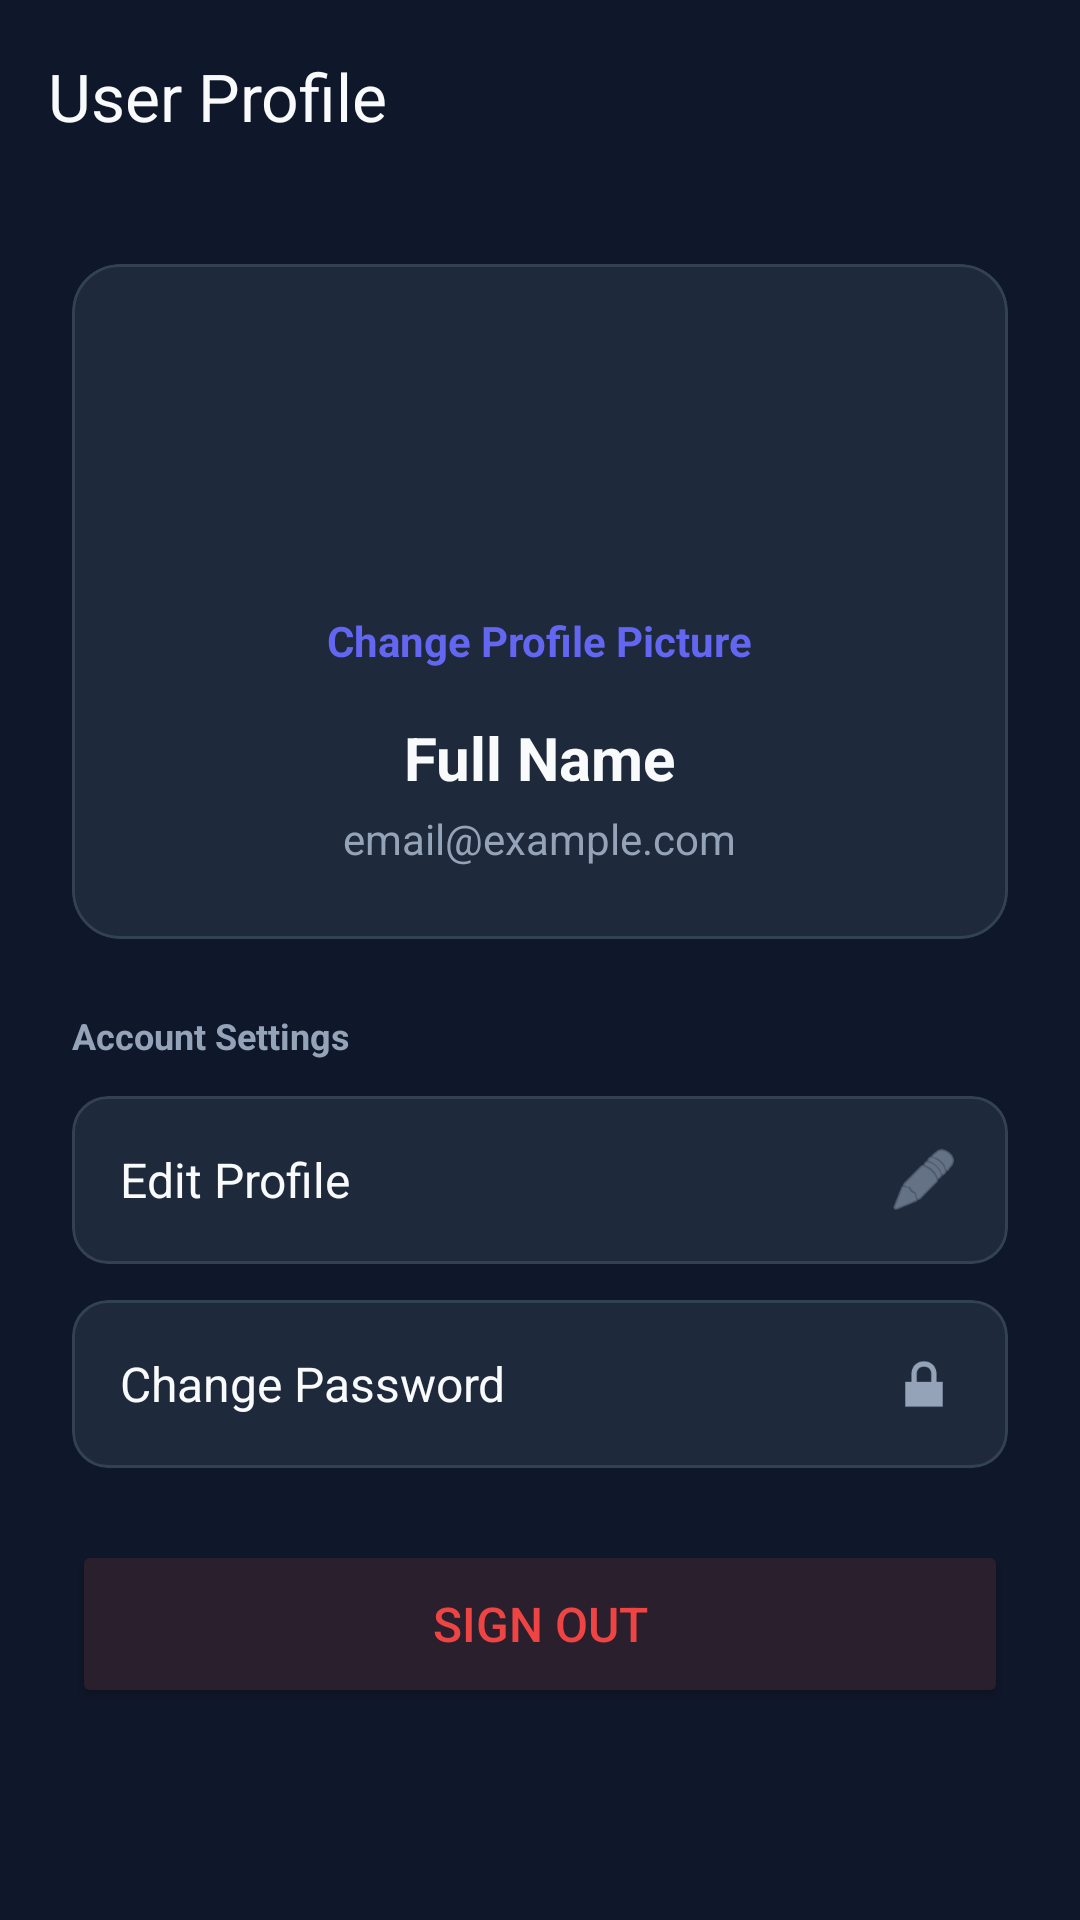

Android layout source for this screen:
<!-- AndroidManifest.xml: application theme Theme.SmartPantryManager -->
<!-- res/layout/activity_profile.xml -->
<?xml version="1.0" encoding="utf-8"?>
<androidx.coordinatorlayout.widget.CoordinatorLayout
    xmlns:android="http://schemas.android.com/apk/res/android"
    xmlns:app="http://schemas.android.com/apk/res-auto"
    android:layout_width="match_parent"
    android:layout_height="match_parent"
    android:background="@color/bg_deep_slate">

    <com.google.android.material.appbar.AppBarLayout
        android:layout_width="match_parent"
        android:layout_height="wrap_content"
        android:background="@color/bg_deep_slate"
        app:elevation="0dp">

        <androidx.appcompat.widget.Toolbar
            android:id="@+id/toolbar"
            android:layout_width="match_parent"
            android:layout_height="?attr/actionBarSize"
            app:title="User Profile"
            app:titleTextColor="@color/text_high_contrast" />
    </com.google.android.material.appbar.AppBarLayout>

    <androidx.core.widget.NestedScrollView
        android:layout_width="match_parent"
        android:layout_height="match_parent"
        app:layout_behavior="@string/appbar_scrolling_view_behavior">

        <LinearLayout
            android:layout_width="match_parent"
            android:layout_height="wrap_content"
            android:orientation="vertical"
            android:padding="24dp">

            
            <com.google.android.material.card.MaterialCardView
                android:layout_width="match_parent"
                android:layout_height="wrap_content"
                android:layout_marginBottom="24dp"
                app:cardBackgroundColor="@color/surface_card_premium"
                app:cardCornerRadius="16dp"
                app:strokeColor="@color/stroke_subtle"
                app:strokeWidth="1dp">

                <LinearLayout
                    android:layout_width="match_parent"
                    android:layout_height="wrap_content"
                    android:orientation="vertical"
                    android:gravity="center"
                    android:padding="24dp">

                    <ImageView
                        android:id="@+id/imgAvatar"
                        android:layout_width="80dp"
                        android:layout_height="80dp"
                        android:src="@mipmap/ic_launcher"
                        android:scaleType="centerCrop"
                        android:layout_marginBottom="12dp"
                        android:contentDescription="Profile Avatar" />

                    <TextView
                        android:id="@+id/tvChangeAvatar"
                        android:layout_width="wrap_content"
                        android:layout_height="wrap_content"
                        android:text="Change Profile Picture"
                        android:textColor="@color/accent_indigo"
                        android:textSize="14sp"
                        android:textStyle="bold"
                        android:clickable="true"
                        android:focusable="true"
                        android:layout_marginBottom="16dp" />

                    <TextView
                        android:id="@+id/tvProfileName"
                        android:layout_width="wrap_content"
                        android:layout_height="wrap_content"
                        android:text="Full Name"
                        android:textColor="@color/text_high_contrast"
                        android:textSize="20sp"
                        android:textStyle="bold"
                        android:layout_marginBottom="4dp" />

                    <TextView
                        android:id="@+id/tvProfileEmail"
                        android:layout_width="wrap_content"
                        android:layout_height="wrap_content"
                        android:text="email@example.com"
                        android:textColor="@color/text_medium_contrast"
                        android:textSize="14sp" />
                </LinearLayout>
            </com.google.android.material.card.MaterialCardView>

            
            <TextView
                android:layout_width="wrap_content"
                android:layout_height="wrap_content"
                android:text="Account Settings"
                android:textColor="@color/text_medium_contrast"
                android:textSize="12sp"
                android:textStyle="bold"
                android:layout_marginBottom="12dp" />

            
            <com.google.android.material.card.MaterialCardView
                android:id="@+id/cardEditProfile"
                android:layout_width="match_parent"
                android:layout_height="wrap_content"
                android:layout_marginBottom="12dp"
                android:clickable="true"
                android:focusable="true"
                app:cardBackgroundColor="@color/surface_card_premium"
                app:cardCornerRadius="12dp"
                app:strokeColor="@color/stroke_subtle"
                app:strokeWidth="1dp">

                <LinearLayout
                    android:layout_width="match_parent"
                    android:layout_height="wrap_content"
                    android:orientation="horizontal"
                    android:gravity="center_vertical"
                    android:padding="16dp">

                    <TextView
                        android:layout_width="0dp"
                        android:layout_height="wrap_content"
                        android:layout_weight="1"
                        android:text="Edit Profile"
                        android:textColor="@color/text_high_contrast"
                        android:textSize="16sp" />

                    <ImageView
                        android:layout_width="24dp"
                        android:layout_height="24dp"
                        android:src="@android:drawable/ic_menu_edit"
                        app:tint="@color/text_medium_contrast"
                        android:contentDescription="Edit" />
                </LinearLayout>
            </com.google.android.material.card.MaterialCardView>

            
            <com.google.android.material.card.MaterialCardView
                android:id="@+id/cardChangePassword"
                android:layout_width="match_parent"
                android:layout_height="wrap_content"
                android:layout_marginBottom="24dp"
                android:clickable="true"
                android:focusable="true"
                app:cardBackgroundColor="@color/surface_card_premium"
                app:cardCornerRadius="12dp"
                app:strokeColor="@color/stroke_subtle"
                app:strokeWidth="1dp">

                <LinearLayout
                    android:layout_width="match_parent"
                    android:layout_height="wrap_content"
                    android:orientation="horizontal"
                    android:gravity="center_vertical"
                    android:padding="16dp">

                    <TextView
                        android:layout_width="0dp"
                        android:layout_height="wrap_content"
                        android:layout_weight="1"
                        android:text="Change Password"
                        android:textColor="@color/text_high_contrast"
                        android:textSize="16sp" />

                    <ImageView
                        android:layout_width="24dp"
                        android:layout_height="24dp"
                        android:src="@android:drawable/ic_lock_lock"
                        app:tint="@color/text_medium_contrast"
                        android:contentDescription="Lock" />
                </LinearLayout>
            </com.google.android.material.card.MaterialCardView>

            
            <Button
                android:id="@+id/btnSignOut"
                android:layout_width="match_parent"
                android:layout_height="56dp"
                android:text="Sign Out"
                android:backgroundTint="@color/error_red_bg"
                android:textColor="@color/error_red"
                android:textSize="16sp"
                app:strokeColor="@color/error_red"
                app:strokeWidth="1dp" />

        </LinearLayout>
    </androidx.core.widget.NestedScrollView>

</androidx.coordinatorlayout.widget.CoordinatorLayout>
<!-- resources referenced by this layout -->
<resources>
  <color name="accent_indigo">#6366F1</color>
  <color name="bg_deep_slate">#0F172A</color>
  <color name="error_red">#EF4444</color>
  <color name="error_red_bg">#2A1F2D</color>
  <color name="stroke_subtle">#334155</color>
  <color name="surface_card_premium">#1E293B</color>
  <color name="text_high_contrast">#F8FAFC</color>
  <color name="text_medium_contrast">#94A3B8</color>
  <style name="Theme.SmartPantryManager" parent="Base.Theme.SmartPantryManager" />
  <color name="white">#FFFFFF</color>
  <color name="accent_indigo_variant">#4F46E5</color>
  <color name="surface_soft_charcoal">#1E293B</color>
  <style name="AppHeadlineLarge">
          <item name="android:textColor">@color/text_high_contrast</item>
          <item name="android:textSize">30sp</item>
          <item name="android:fontFamily">sans-serif-medium</item>
          <item name="android:letterSpacing">-0.02</item>
      </style>
  <style name="AppTitleMedium">
          <item name="android:textColor">@color/text_high_contrast</item>
          <item name="android:textSize">16sp</item>
          <item name="android:fontFamily">sans-serif-medium</item>
          <item name="android:letterSpacing">0.01</item>
      </style>
  <style name="AppBodyLarge">
          <item name="android:textColor">@color/text_medium_contrast</item>
          <item name="android:textSize">15sp</item>
          <item name="android:fontFamily">sans-serif</item>
          <item name="android:letterSpacing">0.01</item>
      </style>
  <style name="AppCardStyle" parent="Widget.Material3.CardView.Elevated">
          <item name="cardBackgroundColor">@color/surface_soft_charcoal</item>
          <item name="cardCornerRadius">12dp</item>
          <item name="cardElevation">0dp</item>
          <item name="strokeColor">@color/stroke_subtle</item>
          <item name="strokeWidth">1dp</item>
      </style>
  <style name="AppTextInputStyle" parent="Widget.Material3.TextInputLayout.OutlinedBox">
          <item name="boxStrokeColor">@color/accent_indigo</item>
          <item name="boxCornerRadiusTopStart">8dp</item>
          <item name="boxCornerRadiusTopEnd">8dp</item>
          <item name="boxCornerRadiusBottomStart">8dp</item>
          <item name="boxCornerRadiusBottomEnd">8dp</item>
          <item name="hintTextColor">@color/text_medium_contrast</item>
          <item name="android:textColorHint">@color/text_low_contrast</item>
      </style>
  <style name="AppBottomNavStyle" parent="Widget.Material3.BottomNavigationView">
          <item name="backgroundTint">@color/surface_soft_charcoal</item>
          <item name="itemIconTint">@color/nav_item_tint</item>
          <item name="itemTextColor">@color/nav_item_tint</item>
          <item name="itemRippleColor">@color/accent_indigo_ripple</item>
          <item name="elevation">8dp</item>
      </style>
  <color name="text_low_contrast">#64748B</color>
  <color name="accent_indigo_ripple">#334F46E5</color>
</resources>
